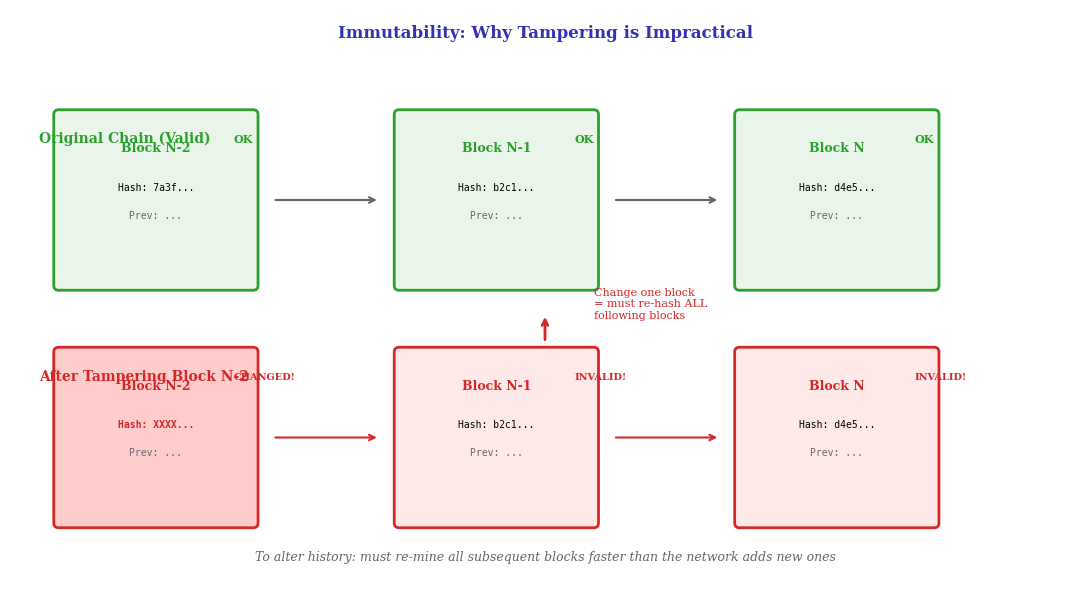

Python code for this plot: (Note: this script raises an exception after producing the figure.)
"""Immutability Cascade - Chain reaction when tampering"""
from pathlib import Path
import matplotlib.pyplot as plt
import matplotlib.patches as mpatches
from matplotlib.patches import FancyBboxPatch, FancyArrowPatch
import numpy as np

plt.rcParams.update({
    'font.size': 10, 'axes.labelsize': 10, 'axes.titlesize': 11,
    'xtick.labelsize': 9, 'ytick.labelsize': 9, 'legend.fontsize': 9,
    'figure.dpi': 150, 'font.family': 'serif'
})

MLPURPLE = '#3333B2'
MLBLUE = '#0066CC'
MLORANGE = '#FF7F0E'
MLGREEN = '#2CA02C'
MLRED = '#D62728'

fig, ax = plt.subplots(figsize=(11, 6))
ax.set_xlim(0, 11)
ax.set_ylim(0, 6)
ax.axis('off')

# Title
ax.text(5.5, 5.7, 'Immutability: Why Tampering is Impractical', ha='center',
        fontsize=12, fontweight='bold', color=MLPURPLE)

# Draw chain of blocks
block_width = 2.0
block_height = 1.8
y_top = 4.0
y_bottom = 1.5

# Top row - Original chain (valid)
ax.text(0.3, y_top + 0.6, 'Original Chain (Valid)', fontsize=10, fontweight='bold', color=MLGREEN)

for i, (label, hash_start) in enumerate([('Block N-2', '7a3f...'), ('Block N-1', 'b2c1...'), ('Block N', 'd4e5...')]):
    x = 0.5 + i * 3.5
    box = FancyBboxPatch((x, y_top - block_height/2), block_width, block_height,
                          boxstyle="round,pad=0.05", facecolor='#E8F5E8', edgecolor=MLGREEN, linewidth=2)
    ax.add_patch(box)
    ax.text(x + block_width/2, y_top + 0.5, label, ha='center', fontsize=9, fontweight='bold', color=MLGREEN)
    ax.text(x + block_width/2, y_top + 0.1, f'Hash: {hash_start}', ha='center', fontsize=7, family='monospace')
    ax.text(x + block_width/2, y_top - 0.2, f'Prev: ...', ha='center', fontsize=7, family='monospace', color='#666666')

    # Checkmark
    ax.text(x + block_width - 0.2, y_top + 0.6, 'OK', fontsize=8, color=MLGREEN, fontweight='bold')

    # Arrow to next block
    if i < 2:
        ax.annotate('', xy=(x + block_width + 1.3, y_top), xytext=(x + block_width + 0.2, y_top),
                    arrowprops=dict(arrowstyle='->', color='#666666', lw=1.5))

# Bottom row - Tampered chain (invalid)
ax.text(0.3, y_bottom + 0.6, 'After Tampering Block N-2', fontsize=10, fontweight='bold', color=MLRED)

statuses = [('CHANGED!', MLRED), ('INVALID!', MLRED), ('INVALID!', MLRED)]
for i, (label, hash_start) in enumerate([('Block N-2', 'XXXX...'), ('Block N-1', 'b2c1...'), ('Block N', 'd4e5...')]):
    x = 0.5 + i * 3.5
    color = MLRED if i == 0 else '#FFCCCC'
    edge = MLRED
    box = FancyBboxPatch((x, y_bottom - block_height/2), block_width, block_height,
                          boxstyle="round,pad=0.05", facecolor='#FFE8E8' if i > 0 else '#FFCCCC',
                          edgecolor=edge, linewidth=2)
    ax.add_patch(box)
    ax.text(x + block_width/2, y_bottom + 0.5, label, ha='center', fontsize=9, fontweight='bold', color=MLRED)

    if i == 0:
        ax.text(x + block_width/2, y_bottom + 0.1, f'Hash: {hash_start}', ha='center', fontsize=7,
                family='monospace', color=MLRED, fontweight='bold')
    else:
        ax.text(x + block_width/2, y_bottom + 0.1, f'Hash: {hash_start}', ha='center', fontsize=7, family='monospace')

    ax.text(x + block_width/2, y_bottom - 0.2, f'Prev: ...', ha='center', fontsize=7, family='monospace', color='#666666')

    # Status
    status, scolor = statuses[i]
    ax.text(x + block_width - 0.2, y_bottom + 0.6, status, fontsize=7, color=scolor, fontweight='bold')

    # Arrow to next block
    if i < 2:
        ax.annotate('', xy=(x + block_width + 1.3, y_bottom), xytext=(x + block_width + 0.2, y_bottom),
                    arrowprops=dict(arrowstyle='->', color=MLRED, lw=1.5))

# Cascade explanation
ax.annotate('', xy=(5.5, y_top - 1.2), xytext=(5.5, y_bottom + 1.0),
            arrowprops=dict(arrowstyle='->', color=MLRED, lw=2))
ax.text(6.0, 2.75, 'Change one block\n= must re-hash ALL\nfollowing blocks', fontsize=8, color=MLRED)

# Bottom note
ax.text(5.5, 0.2, 'To alter history: must re-mine all subsequent blocks faster than the network adds new ones',
        ha='center', fontsize=9, style='italic', color='#666666')

plt.tight_layout()
plt.savefig(Path(__file__).parent / 'immutability_cascade.pdf',
            format='pdf', dpi=300, bbox_inches='tight')
plt.close()
